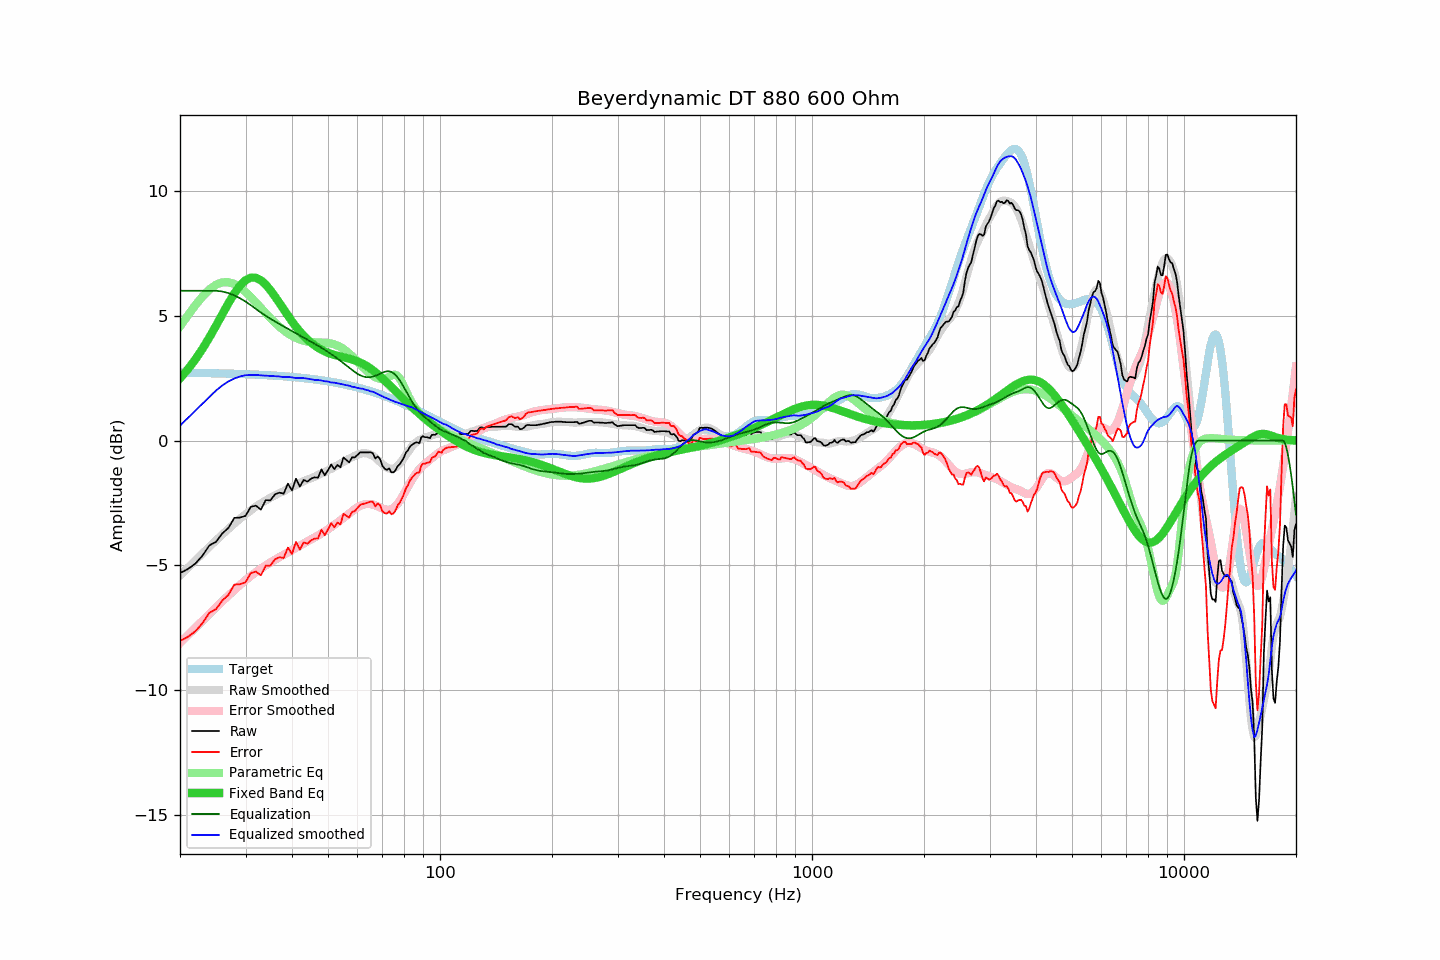

Source data for this figure (header and first rows):
frequency, raw, error, smoothed, error_smoothed, equalization, parametric_eq, equalized_raw, equalized_smoothed, target
20, -5.30, -8.02, -5.40, -8.10, 6.00, 2.49, 0.70, 0.60, 2.72
21, -5.14, -7.86, -5.09, -7.79, 6.00, 2.86, 0.86, 0.91, 2.71
22, -4.92, -7.63, -4.80, -7.49, 6.00, 3.25, 1.08, 1.20, 2.71
23, -4.60, -7.31, -4.52, -7.21, 6.00, 3.68, 1.40, 1.48, 2.70
24, -4.19, -6.89, -4.25, -6.94, 6.00, 4.13, 1.81, 1.75, 2.70
25, -4.05, -6.75, -4.00, -6.68, 6.00, 4.60, 1.95, 2.00, 2.69
26, -3.71, -6.40, -3.76, -6.43, 5.97, 5.07, 2.25, 2.21, 2.69
27, -3.49, -6.17, -3.53, -6.20, 5.91, 5.51, 2.41, 2.37, 2.68
28, -3.09, -5.77, -3.33, -5.98, 5.81, 5.89, 2.72, 2.49, 2.67
29, -3.08, -5.75, -3.13, -5.78, 5.70, 6.21, 2.61, 2.57, 2.67
30, -3.01, -5.67, -2.95, -5.59, 5.57, 6.42, 2.55, 2.62, 2.66
31, -2.65, -5.30, -2.80, -5.42, 5.42, 6.52, 2.77, 2.63, 2.65
32, -2.60, -5.24, -2.64, -5.27, 5.27, 6.52, 2.66, 2.63, 2.64
33, -2.76, -5.40, -2.52, -5.13, 5.13, 6.42, 2.36, 2.61, 2.63
34, -2.38, -5.01, -2.40, -5.00, 5.00, 6.25, 2.61, 2.60, 2.62
35, -2.39, -5.00, -2.29, -4.88, 4.88, 6.02, 2.48, 2.59, 2.61
36, -2.15, -4.75, -2.19, -4.77, 4.77, 5.77, 2.62, 2.58, 2.60
37, -2.08, -4.67, -2.10, -4.67, 4.67, 5.51, 2.58, 2.57, 2.59
38, -2.12, -4.70, -2.03, -4.57, 4.57, 5.25, 2.45, 2.54, 2.57
39, -1.72, -4.29, -1.93, -4.48, 4.48, 5.00, 2.75, 2.55, 2.56
40, -1.99, -4.54, -1.85, -4.38, 4.38, 4.77, 2.39, 2.53, 2.55
41, -1.52, -4.06, -1.79, -4.29, 4.29, 4.56, 2.77, 2.50, 2.53
42, -1.84, -4.36, -1.70, -4.21, 4.21, 4.37, 2.36, 2.51, 2.52
43, -1.57, -4.08, -1.62, -4.12, 4.12, 4.20, 2.55, 2.50, 2.50
44, -1.64, -4.13, -1.56, -4.04, 4.04, 4.05, 2.40, 2.48, 2.49
45, -1.52, -3.99, -1.51, -3.96, 3.96, 3.92, 2.44, 2.45, 2.47
46, -1.47, -3.93, -1.45, -3.88, 3.88, 3.81, 2.41, 2.43, 2.45
47, -1.48, -3.92, -1.38, -3.80, 3.80, 3.72, 2.32, 2.42, 2.43
48, -1.15, -3.57, -1.31, -3.72, 3.72, 3.64, 2.56, 2.40, 2.41
49, -1.39, -3.79, -1.26, -3.63, 3.63, 3.57, 2.24, 2.38, 2.39
50, -1.18, -3.56, -1.18, -3.55, 3.55, 3.51, 2.37, 2.36, 2.37
51, -0.95, -3.30, -1.14, -3.46, 3.46, 3.47, 2.51, 2.32, 2.35
52, -1.14, -3.47, -1.05, -3.37, 3.37, 3.43, 2.23, 2.32, 2.33
53, -0.97, -3.28, -0.99, -3.28, 3.28, 3.40, 2.31, 2.29, 2.31
54, -1.07, -3.36, -0.92, -3.19, 3.19, 3.37, 2.12, 2.27, 2.28
55, -0.67, -2.93, -0.86, -3.10, 3.10, 3.34, 2.42, 2.24, 2.26
56, -0.77, -3.01, -0.79, -3.01, 3.01, 3.31, 2.23, 2.22, 2.23
57, -0.87, -3.08, -0.72, -2.92, 2.92, 3.28, 2.04, 2.20, 2.21
58, -0.67, -2.85, -0.67, -2.83, 2.83, 3.25, 2.15, 2.16, 2.18
59, -0.67, -2.83, -0.61, -2.75, 2.75, 3.21, 2.07, 2.14, 2.15
60, -0.57, -2.70, -0.57, -2.67, 2.67, 3.17, 2.10, 2.11, 2.13
61, -0.47, -2.57, -0.53, -2.62, 2.62, 3.13, 2.14, 2.09, 2.10
62, -0.47, -2.54, -0.50, -2.57, 2.57, 3.07, 2.10, 2.08, 2.07
63, -0.47, -2.51, -0.51, -2.55, 2.55, 3.02, 2.07, 2.04, 2.04
64, -0.47, -2.48, -0.52, -2.54, 2.54, 2.96, 2.06, 2.02, 2.01
65, -0.46, -2.44, -0.57, -2.54, 2.54, 2.89, 2.08, 1.97, 1.98
66, -0.50, -2.45, -0.61, -2.56, 2.56, 2.82, 2.06, 1.95, 1.95
67, -0.72, -2.64, -0.68, -2.60, 2.60, 2.74, 1.87, 1.91, 1.91
68, -0.63, -2.51, -0.77, -2.63, 2.63, 2.66, 2.00, 1.86, 1.88
69, -0.74, -2.59, -0.86, -2.68, 2.68, 2.58, 1.93, 1.82, 1.85
70, -1.01, -2.83, -0.94, -2.72, 2.72, 2.49, 1.71, 1.77, 1.81
71, -1.12, -2.91, -1.03, -2.75, 2.75, 2.41, 1.63, 1.73, 1.78
72, -1.17, -2.92, -1.08, -2.77, 2.77, 2.32, 1.60, 1.69, 1.75
73, -1.11, -2.83, -1.12, -2.77, 2.77, 2.23, 1.66, 1.65, 1.71
74, -1.27, -2.95, -1.13, -2.75, 2.75, 2.14, 1.47, 1.61, 1.68
75, -1.27, -2.92, -1.12, -2.70, 2.70, 2.06, 1.42, 1.58, 1.64
76, -1.17, -2.78, -1.07, -2.62, 2.62, 1.97, 1.45, 1.55, 1.61
77, -1.01, -2.59, -1.00, -2.52, 2.52, 1.89, 1.51, 1.52, 1.57
78, -0.94, -2.48, -0.91, -2.40, 2.40, 1.80, 1.46, 1.49, 1.54
79, -0.81, -2.31, -0.81, -2.27, 2.27, 1.72, 1.46, 1.46, 1.50
... 553 more rows
